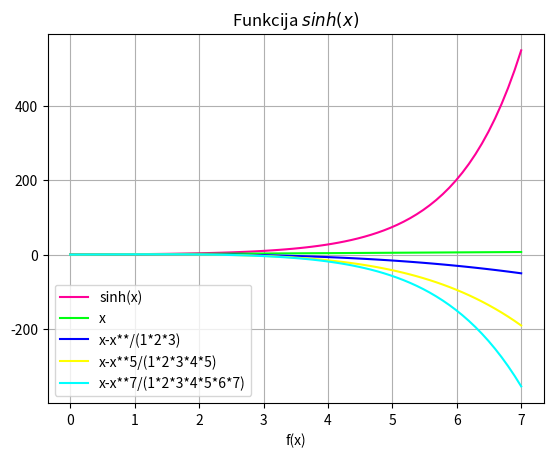

Write the Python code that produced this figure.

#2. labors
#Ielādējam savu repozitāriju terminālā un islēdzam  idle & vidi kur sākam veidot funkciju

import sys
sys.path.append('ūser/local/anaconda3/lib/python3.6/site-packages')

# sys importē iebūvēto moduli (bibliotēku), kas nosaukts sys.

from numpy import sinh , linspace

#Sākumā ar linspace mēs noskām grafisko punku lauku kurā tie tiks iezīmēti manā gadijumā tā ie hiperboliska funkcija , līdz ar to tiek ievadītas tādas x vērtības bet y mēs ievadām formulas , lai gala rezultātā mēs iegutu vairākus grafikus vienā bildē.

x = linspace(0, 7, 70)
y = sinh(x)
y1 = x
y2 = y1 - x**3/(1*2*3)
y3 = y2 - x**5/(1*2*3*4*5)
y4 = y3 - x**7/(1*2*3*4*5*6*7)

#Ierakstām funkcijas kuras dos mums rezultātā funkcijas uz grafika  


from matplotlib import pyplot as plt

#Šī komanda ir zīmēšanas ietvars. Šī konkrētā importa līnija tikai importē moduli "matplotlib.pyplot" un piesaista to nosaukumam "plt", kā šis imports ietekmē funkcijas laukumu.

plt.grid()
plt.title('Funkcija $sinh(x)$')
plt.xlabel('f(x)')
plt.plot(x,y,color='#FF0098')
plt.plot(x,y1,color='#00FF11')
plt.plot(x,y2,color='#0000FF')
plt.plot(x,y3,color='#FFFF00')
plt.plot(x,y4,color='#00FFFF')

#Ar šīm komandām mēs piešķiram katram iepriekš ievadītajam funkcijas grafikam dažādas krāsas lai tā nesaplūstu kopā.

plt.legend(['sinh(x)', 'x', 'x-x**/(1*2*3)', 'x-x**5/(1*2*3*4*5)','x-x**7/(1*2*3*4*5*6*7)'], loc=3)

#Akcentējam to ka uz viena grafika gribam redzēt vairākas funkcijas 

plt.show()

#Parādā gala rezultātu komanda ar kuru pieprasām parādīt rezultātu






